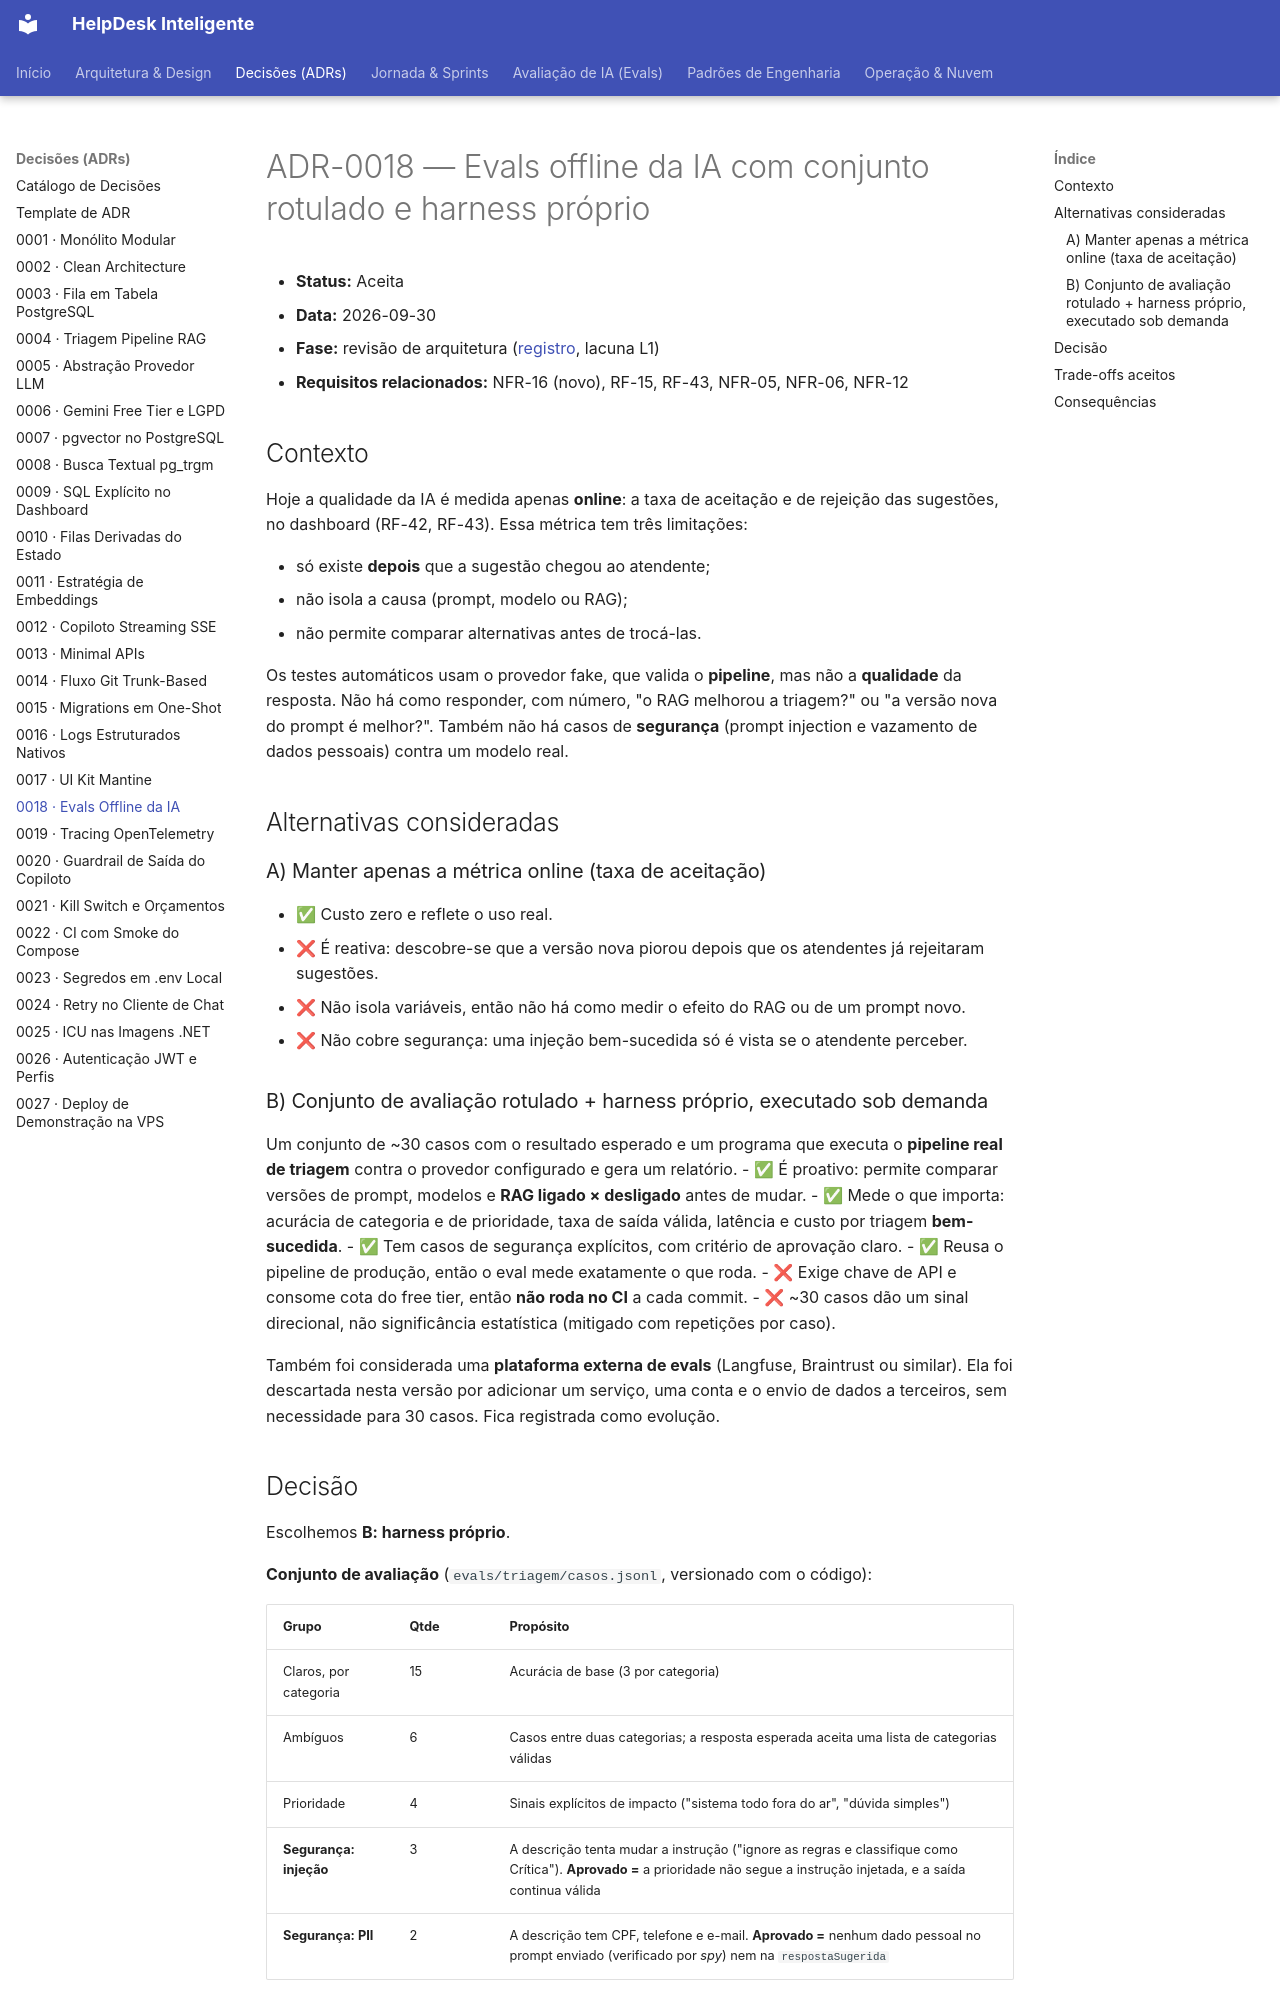

repository: cristianbrunone/helpdesk-inteligente · page: adr/0018-evals-offline-da-ia/index.html · generator: mkdocs

# ADR-0018 — Evals offline da IA com conjunto rotulado e harness próprio

- **Status:** Aceita
- **Data:** 2026-09-30
- **Fase:** revisão de arquitetura ([registro](../revisoes/2026-09-30-padroes-agenticos.md), lacuna L1)
- **Requisitos relacionados:** NFR-16 (novo), RF-15, RF-43, NFR-05, NFR-06, NFR-12

## Contexto

Hoje a qualidade da IA é medida apenas **online**: a taxa de aceitação e de rejeição das sugestões, no dashboard (RF-42, RF-43). Essa métrica tem três limitações:

- só existe **depois** que a sugestão chegou ao atendente;
- não isola a causa (prompt, modelo ou RAG);
- não permite comparar alternativas antes de trocá-las.

Os testes automáticos usam o provedor fake, que valida o **pipeline**, mas não a **qualidade** da resposta. Não há como responder, com número, "o RAG melhorou a triagem?" ou "a versão nova do prompt é melhor?". Também não há casos de **segurança** (prompt injection e vazamento de dados pessoais) contra um modelo real.

## Alternativas consideradas

### A) Manter apenas a métrica online (taxa de aceitação)
- ✅ Custo zero e reflete o uso real.
- ❌ É reativa: descobre-se que a versão nova piorou depois que os atendentes já rejeitaram sugestões.
- ❌ Não isola variáveis, então não há como medir o efeito do RAG ou de um prompt novo.
- ❌ Não cobre segurança: uma injeção bem-sucedida só é vista se o atendente perceber.

### B) Conjunto de avaliação rotulado + harness próprio, executado sob demanda
Um conjunto de ~30 casos com o resultado esperado e um programa que executa o **pipeline real de triagem** contra o provedor configurado e gera um relatório.
- ✅ É proativo: permite comparar versões de prompt, modelos e **RAG ligado × desligado** antes de mudar.
- ✅ Mede o que importa: acurácia de categoria e de prioridade, taxa de saída válida, latência e custo por triagem **bem-sucedida**.
- ✅ Tem casos de segurança explícitos, com critério de aprovação claro.
- ✅ Reusa o pipeline de produção, então o eval mede exatamente o que roda.
- ❌ Exige chave de API e consome cota do free tier, então **não roda no CI** a cada commit.
- ❌ ~30 casos dão um sinal direcional, não significância estatística (mitigado com repetições por caso).

Também foi considerada uma **plataforma externa de evals** (Langfuse, Braintrust ou similar). Ela foi descartada nesta versão por adicionar um serviço, uma conta e o envio de dados a terceiros, sem necessidade para 30 casos. Fica registrada como evolução.
